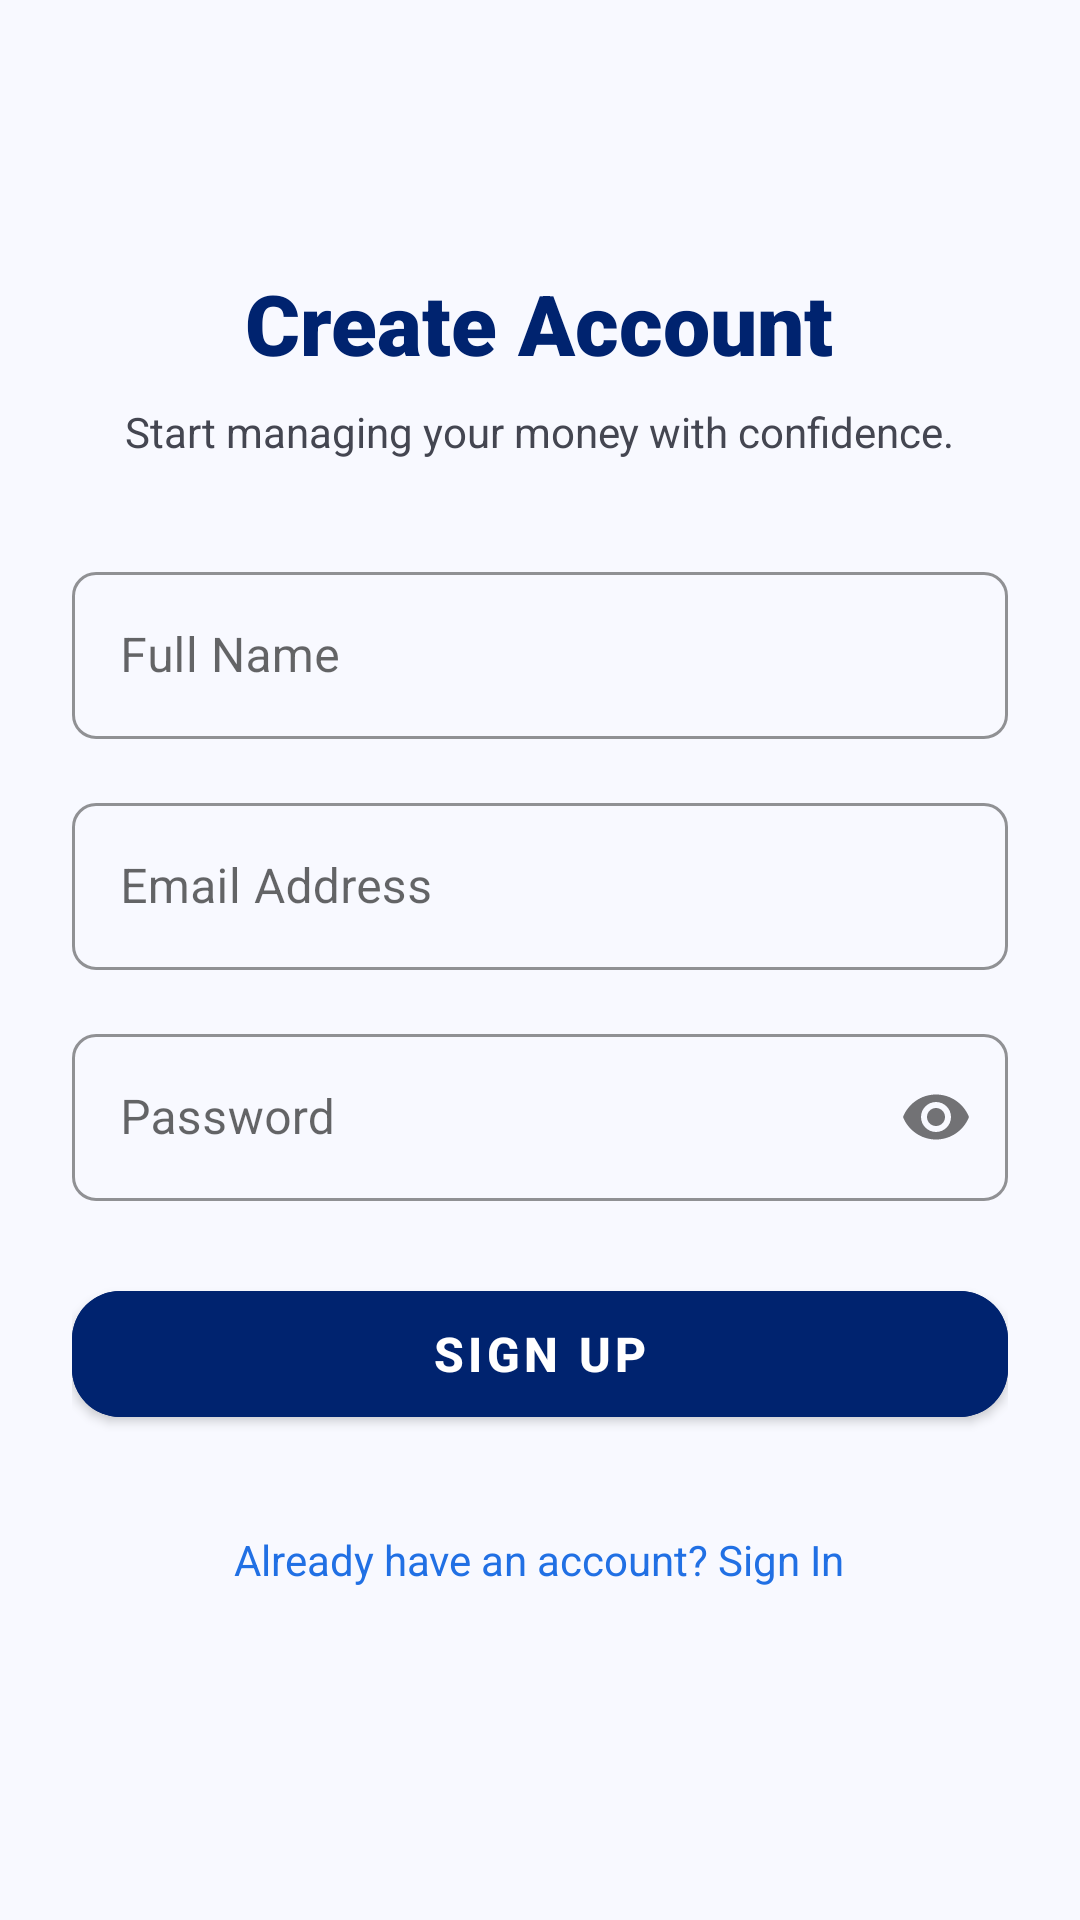

Layout XML and referenced resources for this Android screen:
<!-- AndroidManifest.xml: activity theme Theme.SmartExpense -->
<!-- res/layout/activity_register.xml -->
<?xml version="1.0" encoding="utf-8"?>
<LinearLayout xmlns:android="http://schemas.android.com/apk/res/android"
    xmlns:app="http://schemas.android.com/apk/res-auto"
    android:layout_width="match_parent"
    android:layout_height="match_parent"
    android:orientation="vertical"
    android:background="@color/background_slate"
    android:padding="24dp"
    android:gravity="center_horizontal">

    <Space
        android:layout_width="match_parent"
        android:layout_height="0dp"
        android:layout_weight="1" />

    <TextView
        android:layout_width="wrap_content"
        android:layout_height="wrap_content"
        android:text="Create Account"
        android:textColor="@color/primary"
        android:textSize="28sp"
        android:textStyle="bold"
        android:fontFamily="sans-serif-black" />

    <TextView
        android:layout_width="wrap_content"
        android:layout_height="wrap_content"
        android:text="Start managing your money with confidence."
        android:textColor="@color/text_secondary"
        android:textSize="14sp"
        android:layout_marginTop="8dp"
        android:layout_marginBottom="32dp" />

    
    <com.google.android.material.textfield.TextInputLayout
        android:id="@+id/name_layout"
        style="@style/Widget.MaterialComponents.TextInputLayout.OutlinedBox"
        android:layout_width="match_parent"
        android:layout_height="wrap_content"
        android:hint="Full Name"
        app:boxCornerRadiusBottomEnd="8dp"
        app:boxCornerRadiusBottomStart="8dp"
        app:boxCornerRadiusTopEnd="8dp"
        app:boxCornerRadiusTopStart="8dp"
        app:boxStrokeColor="@color/accent_blue"
        app:hintTextColor="@color/accent_blue"
        android:layout_marginBottom="16dp">

        <com.google.android.material.textfield.TextInputEditText
            android:id="@+id/et_name"
            android:layout_width="match_parent"
            android:layout_height="wrap_content"
            android:inputType="textPersonName"
            android:textColor="@color/text_primary" />
    </com.google.android.material.textfield.TextInputLayout>

    
    <com.google.android.material.textfield.TextInputLayout
        android:id="@+id/email_layout"
        style="@style/Widget.MaterialComponents.TextInputLayout.OutlinedBox"
        android:layout_width="match_parent"
        android:layout_height="wrap_content"
        android:hint="Email Address"
        app:boxCornerRadiusBottomEnd="8dp"
        app:boxCornerRadiusBottomStart="8dp"
        app:boxCornerRadiusTopEnd="8dp"
        app:boxCornerRadiusTopStart="8dp"
        app:boxStrokeColor="@color/accent_blue"
        app:hintTextColor="@color/accent_blue"
        android:layout_marginBottom="16dp">

        <com.google.android.material.textfield.TextInputEditText
            android:id="@+id/et_email"
            android:layout_width="match_parent"
            android:layout_height="wrap_content"
            android:inputType="textEmailAddress"
            android:textColor="@color/text_primary" />
    </com.google.android.material.textfield.TextInputLayout>

    
    <com.google.android.material.textfield.TextInputLayout
        android:id="@+id/password_layout"
        style="@style/Widget.MaterialComponents.TextInputLayout.OutlinedBox"
        android:layout_width="match_parent"
        android:layout_height="wrap_content"
        android:hint="Password"
        app:boxCornerRadiusBottomEnd="8dp"
        app:boxCornerRadiusBottomStart="8dp"
        app:boxCornerRadiusTopEnd="8dp"
        app:boxCornerRadiusTopStart="8dp"
        app:boxStrokeColor="@color/accent_blue"
        app:hintTextColor="@color/accent_blue"
        app:passwordToggleEnabled="true"
        android:layout_marginBottom="24dp">

        <com.google.android.material.textfield.TextInputEditText
            android:id="@+id/et_password"
            android:layout_width="match_parent"
            android:layout_height="wrap_content"
            android:inputType="textPassword"
            android:textColor="@color/text_primary" />
    </com.google.android.material.textfield.TextInputLayout>

    
    <com.google.android.material.button.MaterialButton
        android:id="@+id/btn_register"
        android:layout_width="match_parent"
        android:layout_height="54dp"
        android:text="Sign Up"
        android:textColor="@color/surface_white"
        android:textSize="16sp"
        android:textStyle="bold"
        android:backgroundTint="@color/primary"
        app:cornerRadius="16dp"
        android:elevation="4dp" />

    <TextView
        android:id="@+id/tv_goto_login"
        android:layout_width="wrap_content"
        android:layout_height="wrap_content"
        android:text="Already have an account? Sign In"
        android:textColor="@color/accent_blue"
        android:textSize="14sp"
        android:layout_marginTop="24dp"
        android:padding="8dp"
        android:clickable="true"
        android:focusable="true" />

    <Space
        android:layout_width="match_parent"
        android:layout_height="0dp"
        android:layout_weight="1.2" />

</LinearLayout>
<!-- resources referenced by this layout -->
<resources>
  <color name="accent_blue">#2170E4</color>
  <color name="background_slate">#F8F9FF</color>
  <color name="primary">#00236F</color>
  <color name="surface_white">#FFFFFF</color>
  <color name="text_primary">#0B1C30</color>
  <color name="text_secondary">#444651</color>
  <style name="Theme.SmartExpense" parent="Theme.MaterialComponents.Light.NoActionBar">
          
          <item name="colorPrimary">@color/primary</item>
          <item name="colorPrimaryDark">@color/primary_dark</item>
          <item name="colorAccent">@color/accent_blue</item>
  
          
          <item name="android:windowBackground">@color/background_slate</item>
          <item name="android:statusBarColor">@color/surface_white</item>
          <item name="android:windowLightStatusBar">true</item>
      </style>
  <color name="primary_dark">#00164E</color>
</resources>
